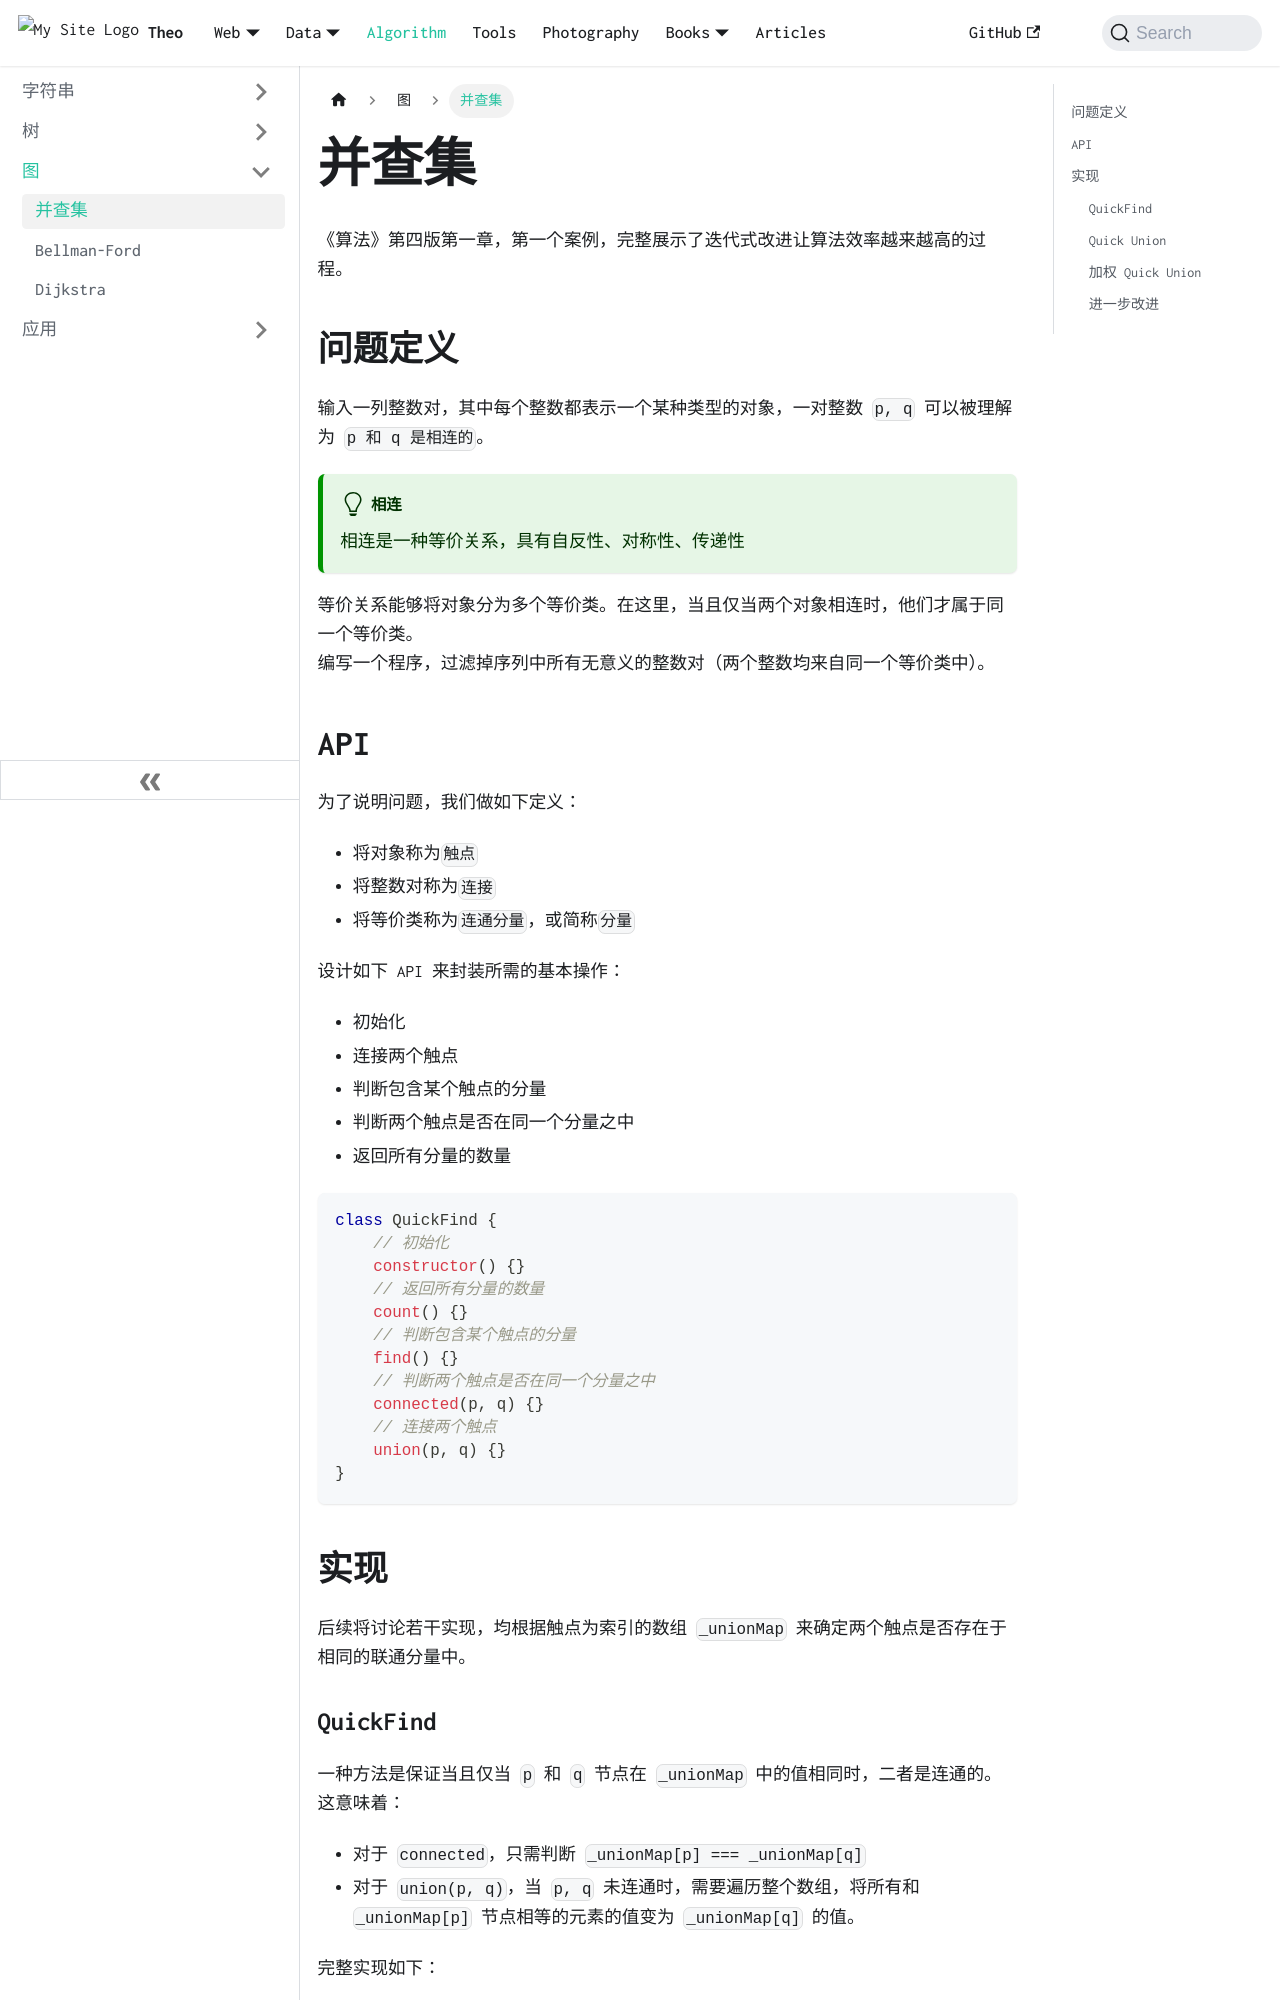

repository: wolfFN/wolffn.github.io · page: docs/algorithm/graphs/union-find/index.html · generator: docusaurus

---
title: 并查集
---

《算法》第四版第一章，第一个案例，完整展示了迭代式改进让算法效率越来越高的过程。

## 问题定义

输入一列整数对，其中每个整数都表示一个某种类型的对象，一对整数 `p, q` 可以被理解为 `p 和 q 是相连的`。  
:::tip 相连  
相连是一种等价关系，具有自反性、对称性、传递性  
:::
等价关系能够将对象分为多个等价类。在这里，当且仅当两个对象相连时，他们才属于同一个等价类。  
编写一个程序，过滤掉序列中所有无意义的整数对（两个整数均来自同一个等价类中）。

## API

为了说明问题，我们做如下定义：

-   将对象称为`触点`
-   将整数对称为`连接`
-   将等价类称为`连通分量`，或简称`分量`

设计如下 API 来封装所需的基本操作：

-   初始化
-   连接两个触点
-   判断包含某个触点的分量
-   判断两个触点是否在同一个分量之中
-   返回所有分量的数量

```javascript
class QuickFind {
    // 初始化
    constructor() {}
    // 返回所有分量的数量
    count() {}
    // 判断包含某个触点的分量
    find() {}
    // 判断两个触点是否在同一个分量之中
    connected(p, q) {}
    // 连接两个触点
    union(p, q) {}
}
```

## 实现

后续将讨论若干实现，均根据触点为索引的数组 `_unionMap` 来确定两个触点是否存在于相同的联通分量中。
